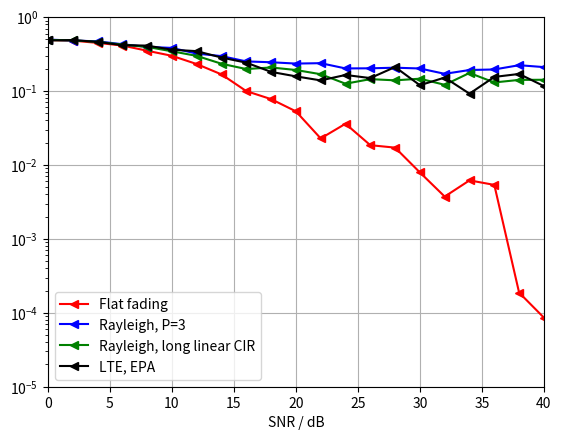

The script that saved this image:
# Copyright 2017 Communications Engineering Lab - KIT.
# All Rights Reserved.
# Author: Manuel Roth.
#
# Unless required by applicable law or agreed to in writing, software
# distributed under the GNU General Public License v3.0 is distributed on an "AS IS"
# BASIS, WITHOUT WARRANTIES OR CONDITIONS OF ANY KIND, either express or implied.
# See the License for the specific language governing permissions and
# limitations under the License.

"""
Create BER/SNR plots using a list of calculated points.

"""


import numpy as np
import matplotlib.pyplot as plt

# Flat-fading:
#flat2x2_1024_2 = [0.446484375, 0.3939453125, 0.385888671875, 0.33056640625, 0.2677734375, 0.32841796875, 0.0755859375, 0.04951171875, 0.039892578125, 0.0404296875, 0.0474609375]

flat2x2_1024_4 = [0.490515625, 0.480546875, 0.44828125, 0.4129296875, 0.350921875, 0.299640625, 0.2318671875, 0.167890625, 0.09975, 0.077734375, 0.0531171875, 0.022859375, 0.0361015625, 0.018515625, 0.01715625, 0.007921875, 0.003734375, 0.0061875, 0.005375, 0.0001875, 8.59375e-05]

#[0.4364404296875, 0.420615234375, 0.391162109375, 0.355322265625, 0.3308740234375, 0.3052392578125, 0.2096923828125, 0.093466796875, 0.0644384765625, 0.0505615234375, 0.032080078125, 0.00904296875, 0.0064013671875, 0.020595703125, 0.000947265625, 0.032783203125, 0.0002197265625, 0.0011962890625, 0.0, 0.00494140625, 0.0] #[0.425341796875, 0.43642578125, 0.4, 0.342138671875, 0.339208984375, 0.235791015625, 0.198046875, 0.17451171875, 0.098828125, 0.05908203125, 0.04111328125, 0.015380859375, 0.0171875, 0.0056640625, 0.003759765625, 0.05]

unifrom2x2_1024_4 = [0.497109375, 0.4818515625, 0.470609375, 0.42990625, 0.3957109375, 0.3831953125, 0.3209140625, 0.2970859375, 0.251578125, 0.245125, 0.23525, 0.2382578125, 0.2022734375, 0.20303125, 0.206875, 0.2019453125, 0.1709765625, 0.1925078125, 0.1959140625, 0.2235859375, 0.2107734375]

#[0.4420166015625, 0.4194140625, 0.3810107421875, 0.351337890625, 0.25693359375, 0.1837646484375, 0.16828125, 0.1809912109375, 0.10703125, 0.042353515625, 0.0272802734375, 0.0025244140625, 0.0020458984375, 0.0337451171875, 0.024296875, 0.053828125, 0.0206787109375, 0.0482470703125, 0.034375, 0.046171875, 0.020859375] #[0.447119140625, 0.41669921875, 0.3720703125, 0.335693359375, 0.229150390625, 0.21328125, 0.1865234375, 0.1017578125, 0.11865234375, 0.037158203125, 0.007421875, 0.021044921875, 0.059521484375, 0.07470703125, 0.04296875, 0.06474609375]

linea1r2x2_1024_4 = [0.4918203125, 0.4842265625, 0.4633046875, 0.42453125, 0.3955390625, 0.3448828125, 0.2990234375, 0.234, 0.198328125, 0.208359375, 0.19259375, 0.1688671875, 0.1256484375, 0.14490625, 0.139546875, 0.146859375, 0.121359375, 0.1755625, 0.13065625, 0.141515625, 0.1420703125]

#[0.4458984375, 0.3707861328125, 0.3760986328125, 0.3507177734375, 0.2819921875, 0.1987451171875, 0.132392578125, 0.148046875, 0.047900390625, 0.0508544921875, 0.0308154296875, 0.00181640625, 0.0114306640625, 0.0279638671875, 0.0577734375, 0.02244140625, 0.02150390625, 0.006669921875, 0.020556640625, 0.0333837890625, 0.0170263671875] #[0.443408203125, 0.37197265625, 0.373486328125, 0.3427734375, 0.28408203125, 0.209521484375, 0.152001953125, 0.111376953125, 0.0791015625, 0.03408203125, 0.070751953125, 0.00849609375, 0.043017578125, 0.021044921875, 0.02880859375, 0.02412109375]

linea2r2x2_1024_4 = [0.4906796875, 0.4820703125, 0.458625, 0.440984375, 0.400296875, 0.37496875, 0.3511875, 0.306046875, 0.2897734375, 0.282390625, 0.28921875, 0.2852734375, 0.25828125, 0.255703125, 0.2377890625, 0.2394921875, 0.2476875, 0.25359375, 0.2494609375, 0.2451015625, 0.2491796875]

#[0.43037109375, 0.40283203125, 0.398193359375, 0.312255859375, 0.300048828125, 0.1994140625, 0.18271484375, 0.149951171875, 0.118212890625, 0.087744140625, 0.053125, 0.020703125, 0.03603515625, 0.0017578125, 0.045458984375, 0.037841796875]

epa2x2_1024_4 = [0.4833203125, 0.489404296875, 0.4622705078125, 0.4171630859375, 0.4118017578125, 0.3623681640625, 0.346494140625, 0.2839111328125, 0.2419189453125, 0.1816162109375, 0.157978515625, 0.1392822265625, 0.16501953125, 0.149716796875, 0.211376953125, 0.119833984375, 0.1521875, 0.0921142578125, 0.1552734375, 0.1702734375, 0.116689453125] #[0.446240234375, 0.416748046875, 0.40009765625, 0.35048828125, 0.35986328125, 0.265771484375, 0.208740234375, 0.169921875, 0.114892578125, 0.10341796875, 0.046044921875, 0.0296875, 0.0388671875, 0.057080078125, 0.04384765625, 0.016259765625]



# BER is measured for the following SNRs.
steps = np.arange(0, 42, 2)

# Plot the results in a BER over SNR plot.
plt.figure(1)

plt.plot(steps, flat2x2_1024_4, 'r-<', label='Flat fading')
plt.plot(steps, unifrom2x2_1024_4, 'b-<', label='Rayleigh, P=3')
plt.plot(steps, linea1r2x2_1024_4, 'g-<', label='Rayleigh, long linear CIR')
#plt.plot(steps, linea2r2x2_1024_4, 'm-<', label='Rayleigh, long linear CIR')
plt.plot(steps, epa2x2_1024_4, 'k-<', label='LTE, EPA')
plt.axis([0, 40, 0.00001, 1])
plt.xlabel('SNR / dB')
plt.yscale('log')
plt.grid()
plt.legend()

plt.show()

#from matplotlib2tikz import save as tikz_save
#tikz_save('../master-thesis/figures/custom_flat.tex', figureheight='9.5cm', figurewidth='15cm');
